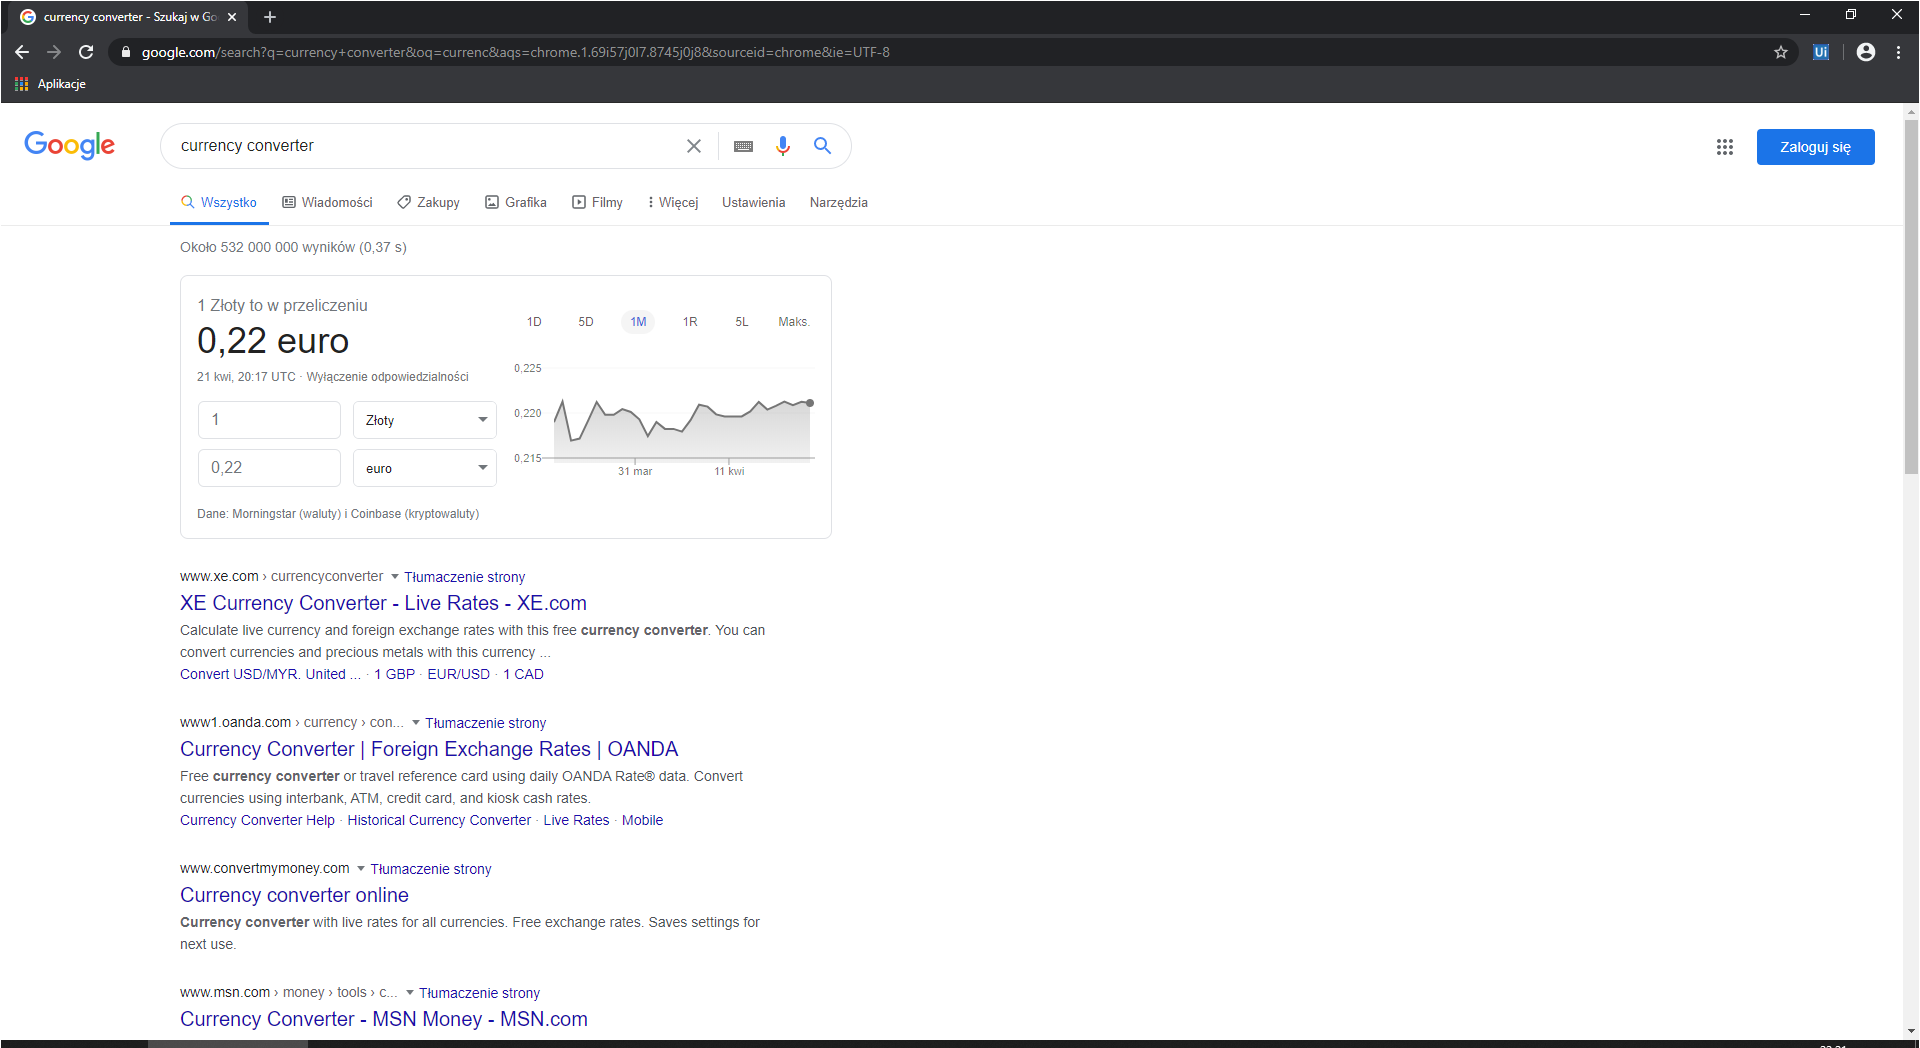
Task: Start with a blank project to design a new task automation
Workflow: Main

Step 1: Use Browser Chrome: currency converter - Szukaj w Google in window 'currency converter - Szukaj w Google' (chrome.exe)

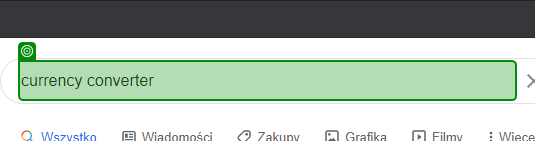
Step 2: type "[string.Format("{0} to USD", CurrentRow.ByField("Currency"))]"